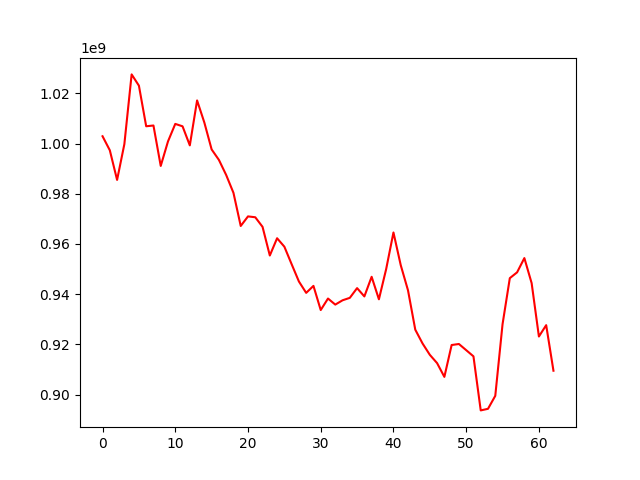

Values plotted in this chart, from the file beside it:
, 0
0, 1002890042
1, 997306836
2, 985508298
3, 999751955
4, 1027512654
5, 1023027551
6, 1006867004
7, 1007167447
8, 991072869
9, 1000843997
10, 1007804646
11, 1006850879
12, 999257497
13, 1017149983
14, 1008320488
15, 997642594
16, 993472983
17, 987458406
18, 980368486
19, 967168553
20, 970983378
21, 970641890
22, 966825038
23, 955414690
24, 962286401
25, 958926711
26, 951956693
27, 945072497
28, 940538785
29, 943321892
30, 933705568
31, 938288520
32, 935870706
33, 937584598
34, 938561382
35, 942431558
36, 939125357
37, 946939002
38, 937983030
39, 950041107
40, 964582480
41, 951586800
42, 941559466
43, 925893623
44, 920399273
45, 915879729
46, 912575059
47, 907100449
48, 919777951
49, 920189973
50, 917737202
51, 915273959
52, 893753264
53, 894387812
54, 899553954
55, 928058263
56, 946402083
57, 948713912
58, 954390125
59, 944424279
... 3 more rows
